The GitHub repository nrl-ai/image-classification contains a labelled image folder "mvtec" with 3 categories: bolts, screw, tapping screw. Examples follow, each with its label.

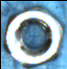
Label: bolts

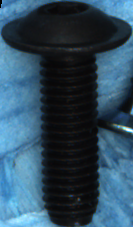
Label: screw

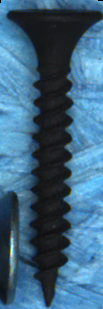
Label: tapping screw

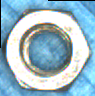
Label: bolts

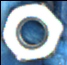
Label: bolts

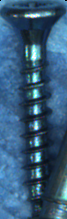
Label: tapping screw
